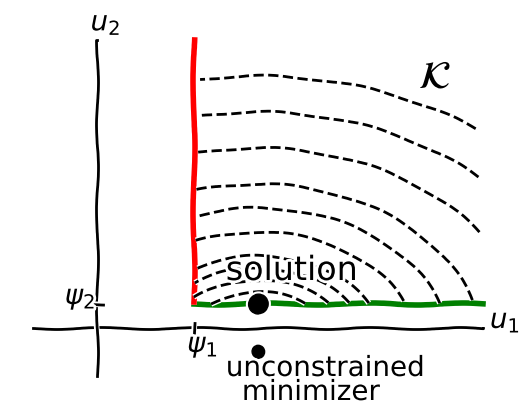

Write the Python code that produced this figure.
import numpy as np
import matplotlib.pyplot as plt

plt.xkcd()

def getzero(x):
    return np.zeros(np.shape(x))
def level(x,lev):
    return lev * np.ones(np.shape(x))

psi1 = 0.3
psi2 = 0.1

x = np.linspace(-0.2,1.2,141)
y = x.copy()
# axes in black
plt.plot(x,getzero(x),'k')
plt.plot(getzero(y),y,'k')
plt.text(1.22,0.0,r'$u_1$',fontsize=20)
plt.text(-0.02,1.24,r'$u_2$',fontsize=20)
# constraints in color
plt.plot(x[x>=psi1],level(x[x>=psi1],psi2),'g',lw=4.0)
plt.plot(level(y[y>=psi2],psi1),y[y>=psi2],'r',lw=4.0)
plt.text(psi1-0.02,-0.1,r'$\psi_1$',fontsize=20)
plt.plot([psi1,psi1],[-0.02,0.02],'k')
plt.text(-0.1,psi2,r'$\psi_2$',fontsize=20)
plt.plot([-0.02,0.02],[psi2,psi2],'k')
# contour lines dashed black on circles around (0.5,-0.1)
theta = np.linspace(0.0,2.0*np.pi,201)
for r in [0.25, 0.3, 0.35, 0.4, 0.5, 0.6, 0.7, 0.85, 1.0, 1.15]:
    cx = 0.5 + r * np.cos(theta)
    cy = -0.1 + r * np.sin(theta)
    ins = (cx >= psi1) & (cy >= psi2) & (cx < 1.2)
    plt.plot(cx[ins], cy[ins],'k--')
# label big ideas: convex set K, solution location, unconstrained minimizer
plt.text(1.0,1.0,r'$\mathcal{K}$',fontsize=28)
plt.plot(0.5,psi2,'ko',markersize=14)
plt.text(0.4,psi2+0.1,'solution',fontsize=24)
plt.plot(0.5,-0.1,'ko',markersize=9)
plt.text(0.4,-0.20,'unconstrained',fontsize=20)
plt.text(0.45,-0.30,'minimizer',fontsize=20)
plt.axis('off')
#plt.show()
plt.savefig('convexvar.png')
